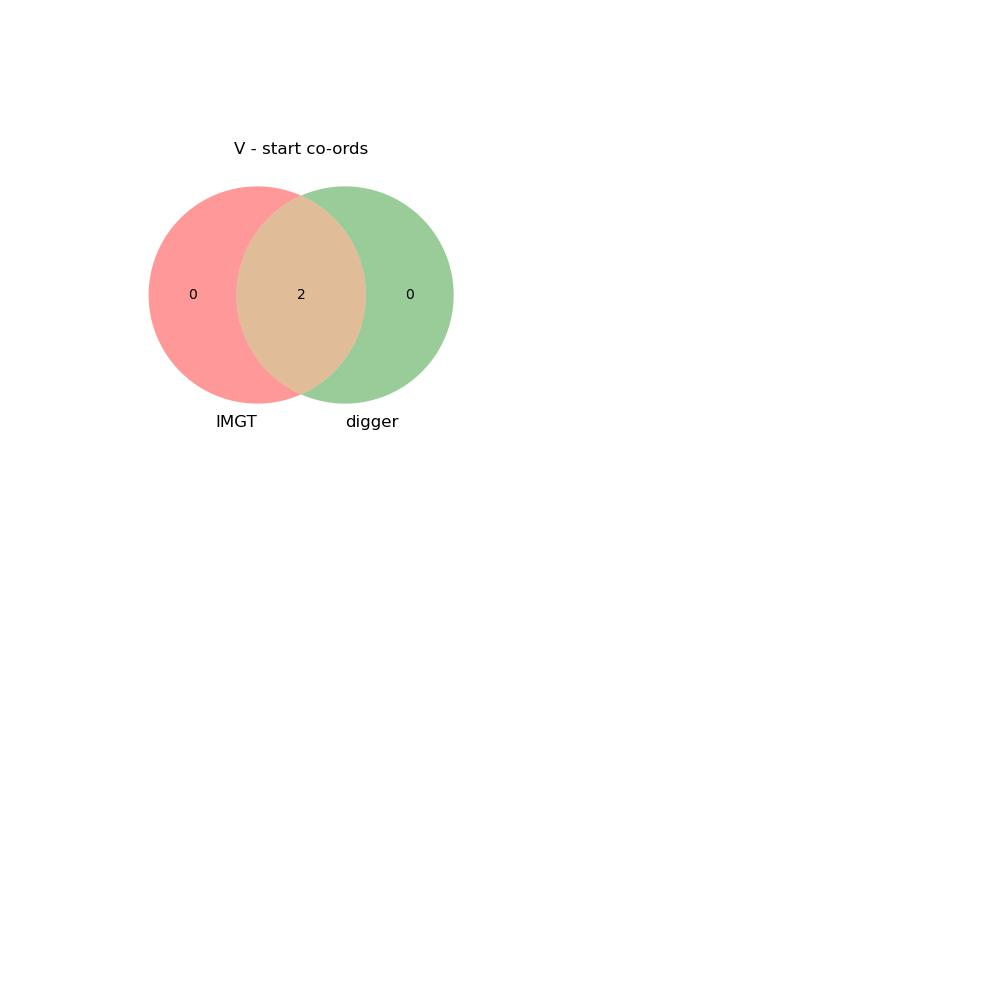

The data file committed next to this chart (first rows):
imgt_start, imgt_end, type, digger_start, digger_end, imgt_allele, digger_allele, imgt_func, digger_func, call_matches, func_matches, seq_matches, start_matches, digger_notes
, , J, 14692, 14732, , IGKJ2*04, , pseudo, No, No, No, No, Gene reversed, J-TRP not found, BLAST al…
, , V, 22010, 22293, , IGKV1D-8*04, , pseudo, No, No, No, No, Gene reversed, Leader missing initial AT…
22376, 22662, V, 22376, 22662, IGKV5-2*01, IGKV5-2*01, functional, Functional, Yes, Yes, Yes, Yes, Gene reversed, BLAST alignment was trunc…
34004, 34308, V, 34004, 34308, IGKV4-1*01, IGKV4-1*01, functional, Functional, Yes, Yes, Yes, Yes, Gene reversed
